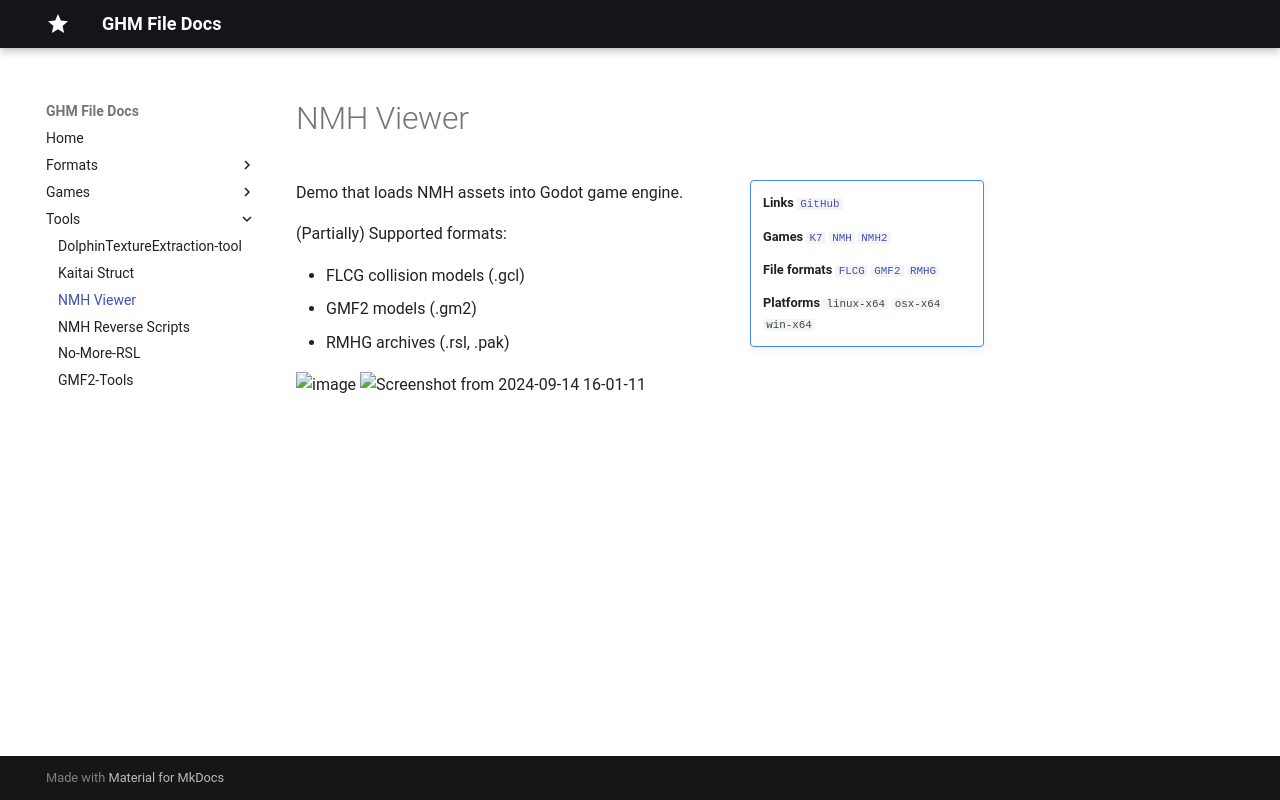

repository: sevonj/ghm_docs · page: tools/nmh-godot/index.html · generator: mkdocs

# NMH Viewer

!!! note inline end ""
    __Links__
    [`GitHub`](https://github.com/sevonj/nmh-godot)
    
    __Games__
    [`K7`](/ghm_docs/games/K7)
    [`NMH`](/ghm_docs/games/NMH)
    [`NMH2`](/ghm_docs/games/NMH2)
    
    __File formats__
    [`FLCG`](/ghm_docs/formats/flcg)
    [`GMF2`](/ghm_docs/formats/gmf2)
    [`RMHG`](/ghm_docs/formats/rmhg) 

    __Platforms__
    `linux-x64`
    `osx-x64`
    `win-x64`

Demo that loads NMH assets into Godot game engine.

(Partially) Supported formats:

- FLCG collision models (.gcl)
- GMF2 models (.gm2)
- RMHG archives (.rsl, .pak)

![image](https://github.com/user-attachments/assets/b5d98aa8-c142-423c-b345-126605d656c6)
![Screenshot from 2024-09-14 16-01-11](https://github.com/user-attachments/assets/8824ca56-60ce-43ae-8c2a-37e3c8b6d852)
